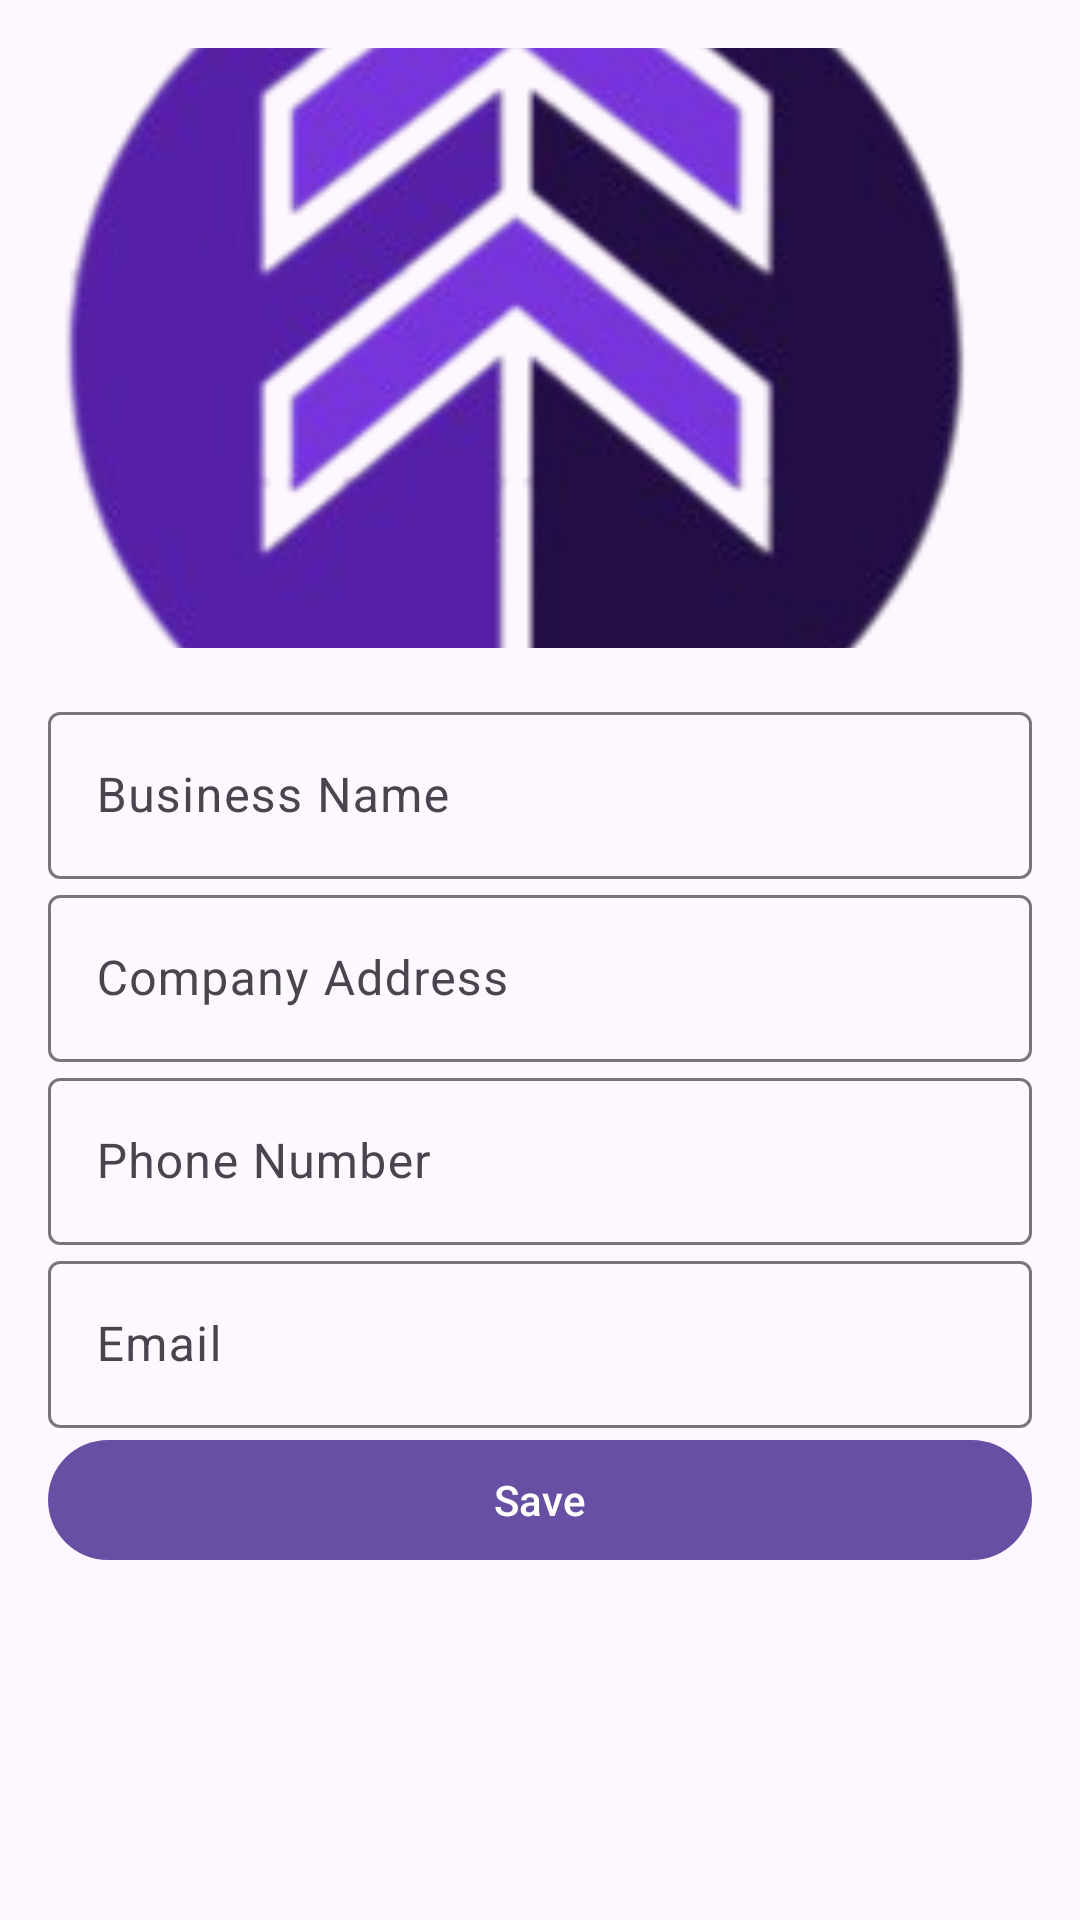

Android layout source for this screen:
<!-- AndroidManifest.xml: activity theme Theme.Ems1 -->
<!-- res/layout/activity_edit_business_profile.xml -->
<LinearLayout xmlns:android="http://schemas.android.com/apk/res/android"
              android:layout_width="match_parent"
              android:layout_height="match_parent"
              android:orientation="vertical"
              android:padding="16dp">

    <ImageView
            android:id="@+id/iv_logo"
            android:layout_width="match_parent"
            android:layout_height="200dp"
            android:src="@drawable/app_logo"
            android:scaleType="centerCrop"
            android:contentDescription="@string/business_logo"
            android:layout_marginBottom="16dp" />

    <com.google.android.material.textfield.TextInputLayout
            android:layout_width="match_parent"
            android:layout_height="wrap_content"
            android:hint="Business Name">
        <com.google.android.material.textfield.TextInputEditText
                android:id="@+id/et_business_name"
                android:layout_width="match_parent"
                android:layout_height="wrap_content" />
    </com.google.android.material.textfield.TextInputLayout>

    <com.google.android.material.textfield.TextInputLayout
            android:layout_width="match_parent"
            android:layout_height="wrap_content"
            android:hint="Company Address">
        <com.google.android.material.textfield.TextInputEditText
                android:id="@+id/et_company_address"
                android:layout_width="match_parent"
                android:layout_height="wrap_content" />
    </com.google.android.material.textfield.TextInputLayout>

    <com.google.android.material.textfield.TextInputLayout
            android:layout_width="match_parent"
            android:layout_height="wrap_content"
            android:hint="Phone Number">
        <com.google.android.material.textfield.TextInputEditText
                android:id="@+id/et_phone_number"
                android:layout_width="match_parent"
                android:layout_height="wrap_content" />
    </com.google.android.material.textfield.TextInputLayout>

    <com.google.android.material.textfield.TextInputLayout
            android:layout_width="match_parent"
            android:layout_height="wrap_content"
            android:hint="Email">
        <com.google.android.material.textfield.TextInputEditText
                android:id="@+id/et_email"
                android:layout_width="match_parent"
                android:layout_height="wrap_content" />
    </com.google.android.material.textfield.TextInputLayout>

    <com.google.android.material.button.MaterialButton
            android:id="@+id/btn_save"
            android:layout_width="match_parent"
            android:layout_height="wrap_content"
            android:text="Save" />
</LinearLayout>
<!-- resources referenced by this layout -->
<resources>
  <!-- drawable app_logo: png bitmap (drawable, 47733 bytes) -->
  <string name="business_logo">Business Logo</string>
  <style name="Theme.Ems1" parent="Base.Theme.Ems1" />
  <style name="Base.Theme.Ems1" parent="Theme.Material3.DayNight.NoActionBar">
          
          
      </style>
</resources>
